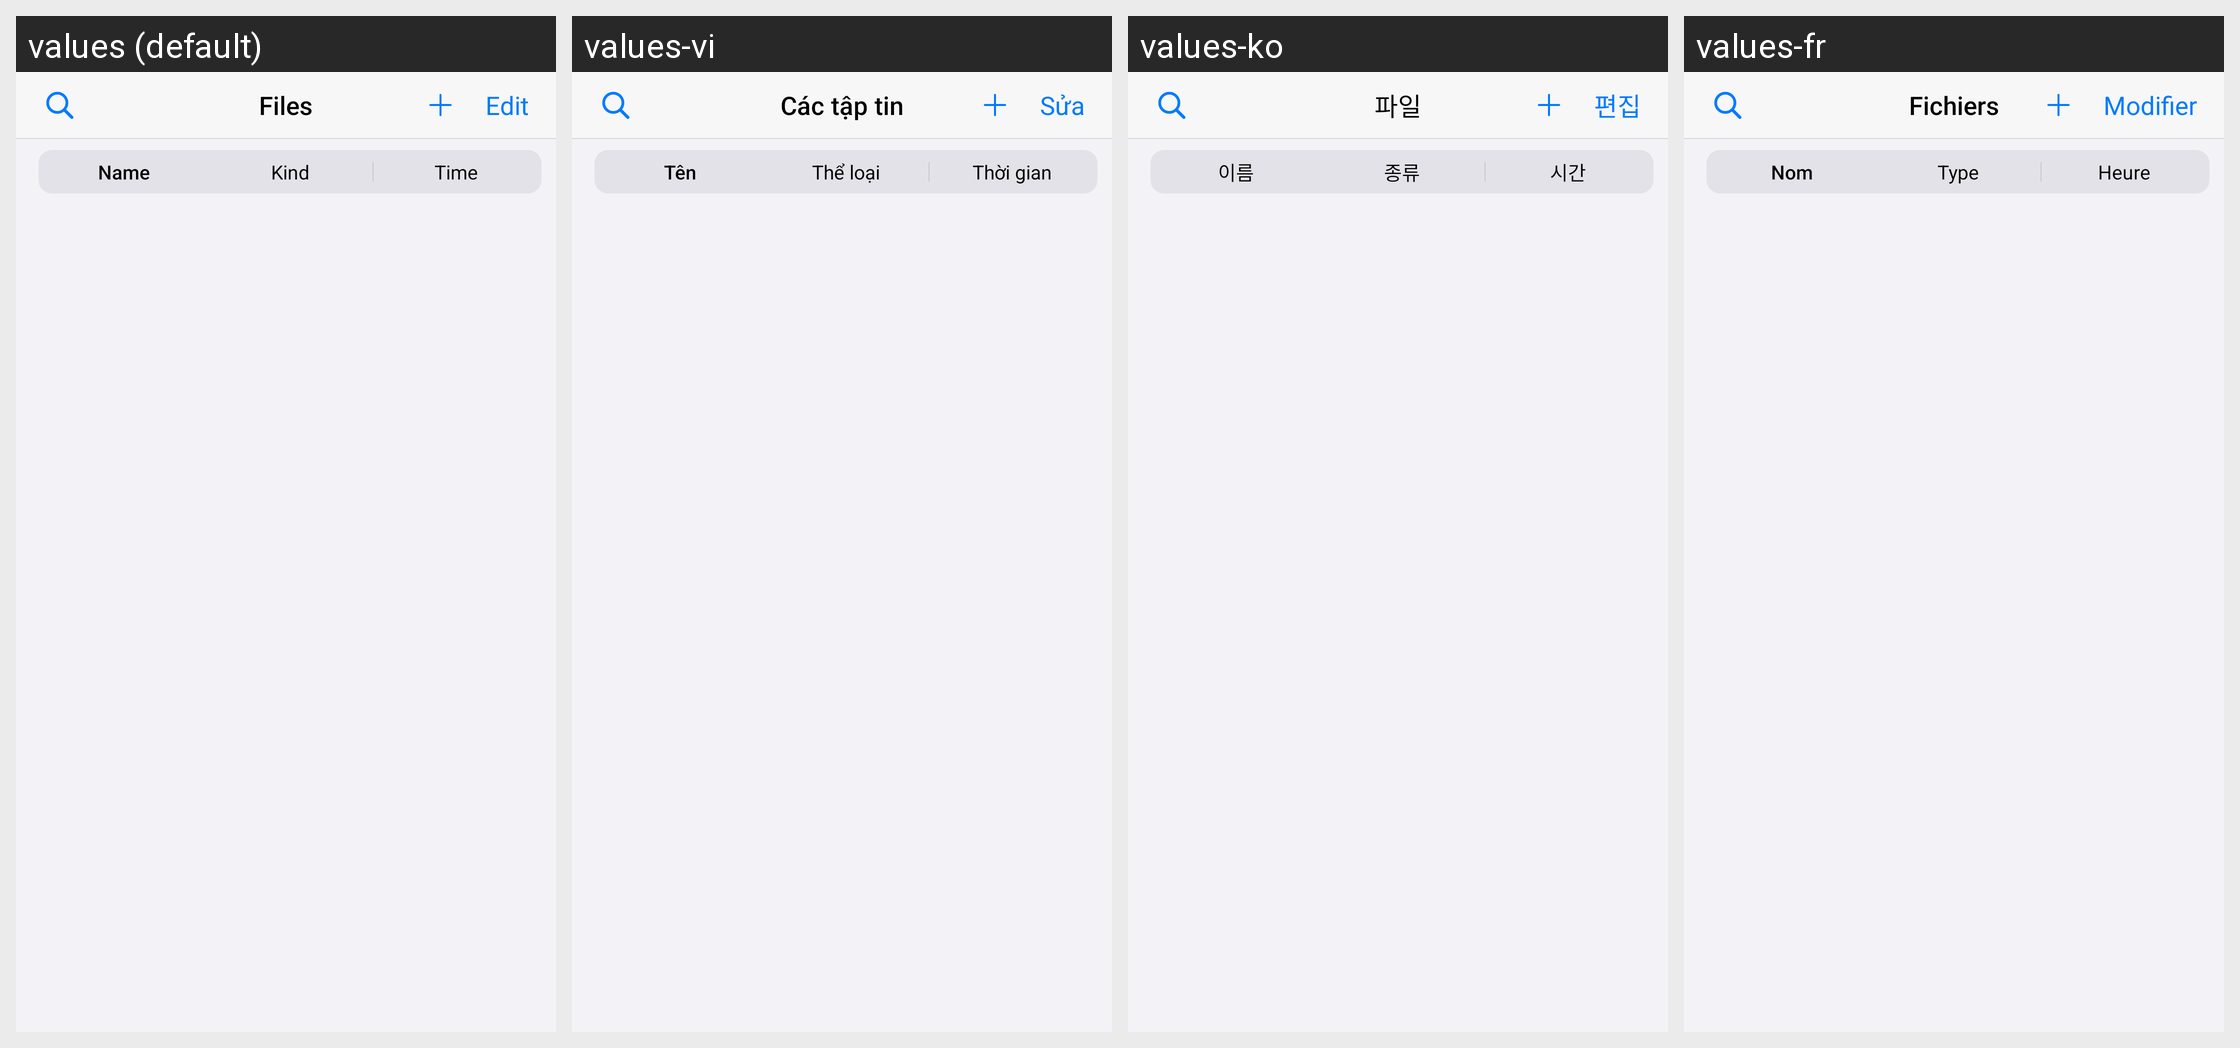

This grid shows one Android layout under several languages. Give, for every string resource on the screen, its name, the default text and each shown locale's text.
Android screen res/layout/fragment_files.xml rendered under 4 locales, left to right: values (default), values-vi, values-ko, values-fr. Device: Nexus 5 (rendered at 1080×1920; each locale shown at half size, 540×960, under a caption strip naming it); theme Theme.Epub_reader.
Other locales in the repository, not shown: values-ar, values-de, values-es, values-hi, values-in, values-it, values-ja, values-pl, values-pt, values-tl, values-tr, values-zh.
Strings drawn on this screen, with the default value and each locale's value (text and hints the layout hard-codes, and strings that could not be matched under every locale, appear in the picture but are not listed):

files
  values: Files
  values-vi: Các tập tin
  values-ko: 파일
  values-fr: Fichiers

edit
  values: Edit
  values-vi: Sửa
  values-ko: 편집
  values-fr: Modifier

name
  values: Name
  values-vi: Tên
  values-ko: 이름
  values-fr: Nom

category
  values: Kind
  values-vi: Thể loại
  values-ko: 종류
  values-fr: Type

time
  values: Time
  values-vi: Thời gian
  values-ko: 시간
  values-fr: Heure
